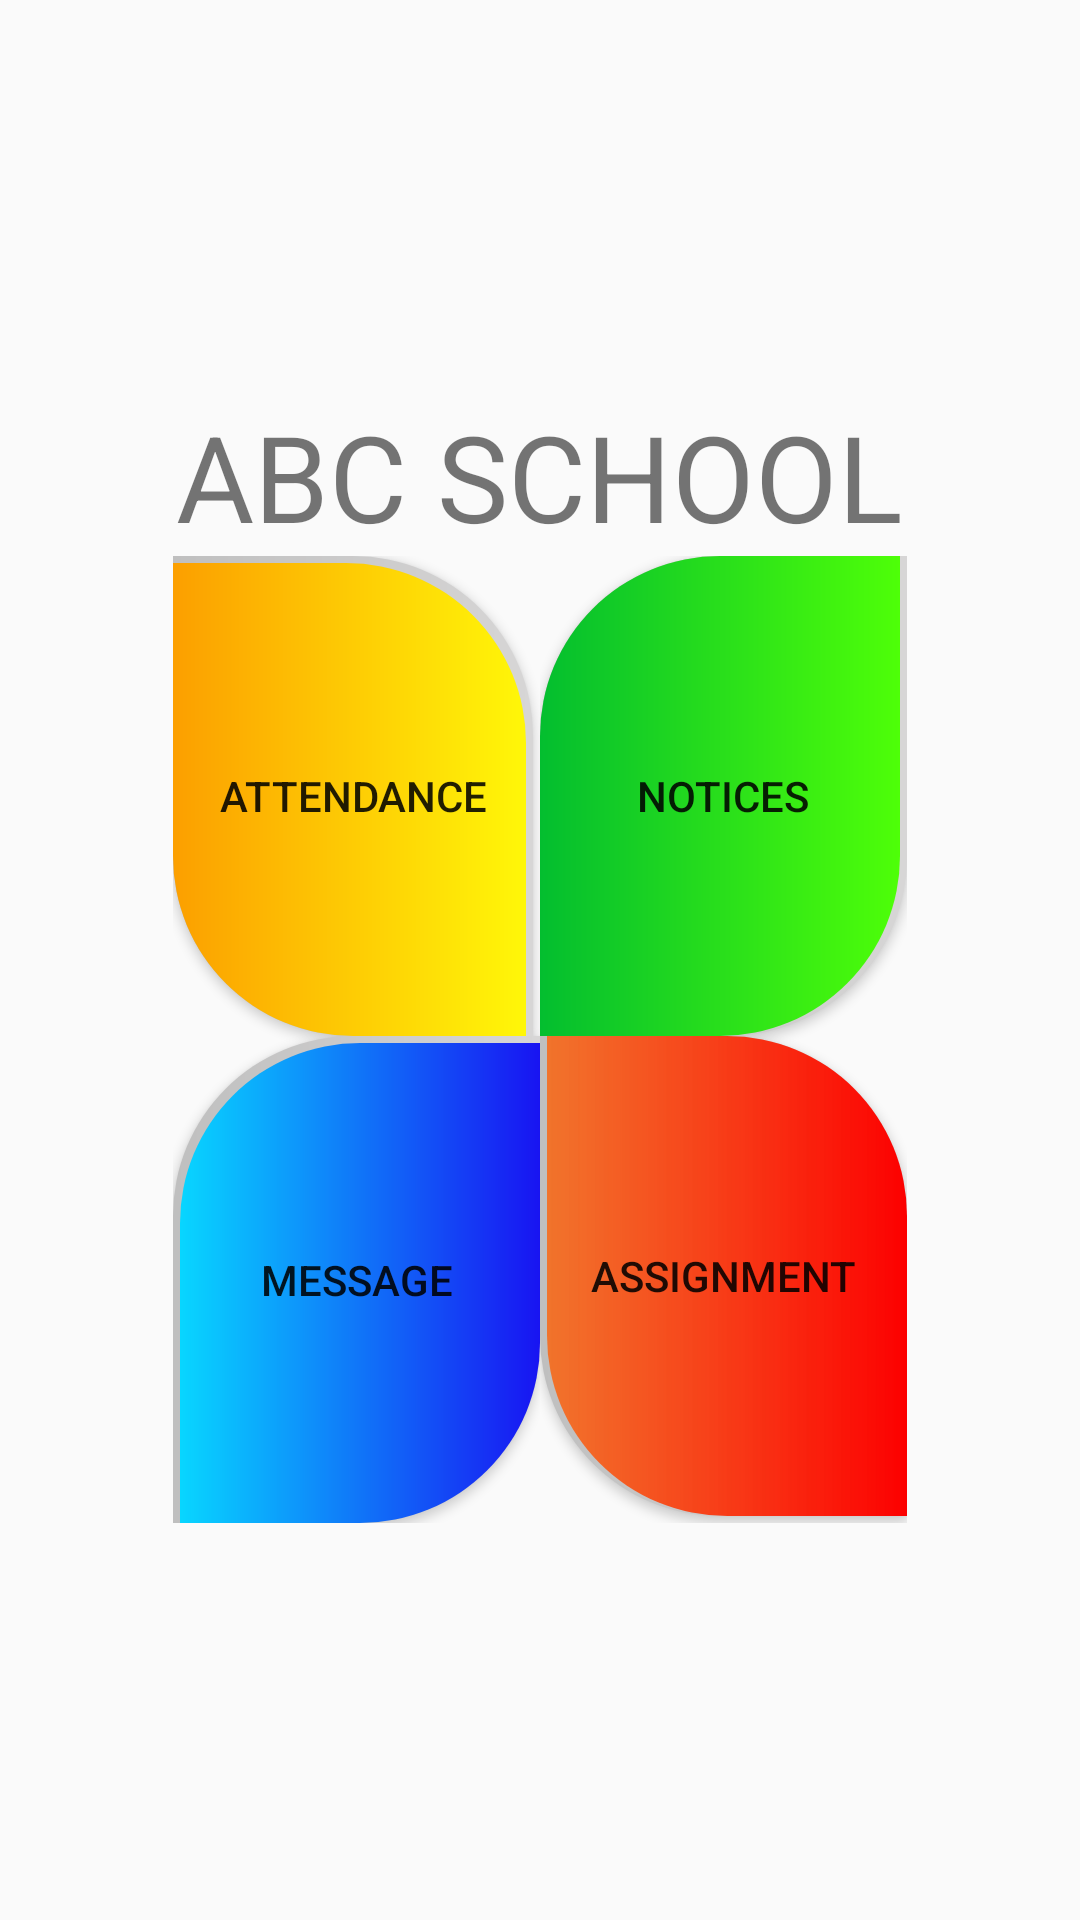

Write the Android layout XML for this screen, with the resource values it uses.
<!-- AndroidManifest.xml: application theme AppTheme -->
<!-- res/layout/content_main.xml -->
<?xml version="1.0" encoding="utf-8"?>
<LinearLayout xmlns:android="http://schemas.android.com/apk/res/android"
    xmlns:app="http://schemas.android.com/apk/res-auto"
    xmlns:tools="http://schemas.android.com/tools"
    android:layout_width="match_parent"
    android:layout_height="match_parent"
    app:layout_behavior="@string/appbar_scrolling_view_behavior"
    tools:context="com.example.adsl4.stschoolmanagement.activities.MainActivity"
    tools:showIn="@layout/activity_main"
    android:background="@drawable/greenbg"
    android:orientation="vertical"
    android:gravity="center">
    <TextView
        android:layout_width="wrap_content"
        android:layout_height="wrap_content"
        android:text="@string/name_school"
        android:textSize="40sp"
        android:id="@+id/txtSchoolName"/>
    <ScrollView
        android:layout_width="wrap_content"
        android:layout_height="wrap_content">

    <LinearLayout
        android:layout_width="wrap_content"
        android:layout_height="wrap_content"
        android:orientation="horizontal">
        <LinearLayout
            android:layout_width="match_parent"
            android:layout_height="match_parent"
            android:orientation="vertical">
            <Button
                android:id="@+id/btnAttendance"
                android:layout_width="@dimen/rec_width"
                android:layout_height="@dimen/rec_height"
                android:background="@drawable/dashboard_menu_yellow"
                android:scaleType="centerCrop"
                android:text="Attendance"/>

            <Button
                android:id="@+id/btnMessage"
                android:layout_width="wrap_content"
                android:layout_height="wrap_content"
                android:background="@drawable/dashboard_menu_blue"
                android:scaleType="centerCrop"
                android:text="Message"/>
        </LinearLayout>
        <LinearLayout
            android:layout_width="match_parent"
            android:layout_height="match_parent"
            android:orientation="vertical">
            <Button
                android:id="@+id/btnNotices"
                android:layout_width="wrap_content"
                android:layout_height="wrap_content"
                android:background="@drawable/dashboard_menu_green"
                android:scaleType="centerCrop"
                android:text="Notices"/>
            <Button
                android:id="@+id/btnAssignment"
                android:layout_width="wrap_content"
                android:layout_height="wrap_content"
                android:background="@drawable/dashboard_menu_red"
                android:scaleType="centerCrop"
                android:text="Assignment"/>
        </LinearLayout>
    </LinearLayout>
    </ScrollView>
</LinearLayout>
<!-- resources referenced by this layout -->
<resources>
  <dimen name="rec_height">160dp</dimen>
  <dimen name="rec_width">120dp</dimen>
  <!-- drawable dashboard_menu_blue (drawable) -->
  <?xml version="1.0" encoding="utf-8"?>
  <layer-list xmlns:android="http://schemas.android.com/apk/res/android">
  <item>
      <shape
          android:shape="rectangle">
          <gradient
              android:startColor="#bfbfbf"
              android:endColor="#FFD7D6D6"/>
  
          <size
              android:width="@dimen/rec_width"
              android:height="@dimen/rec_height"/>
          <corners
              android:topLeftRadius="60dp"
              android:bottomRightRadius="60dp"/>
      </shape>
  </item>
  <item
      android:left="7px"
      android:top="7px">
      <shape
          android:shape="rectangle">
          <gradient
              android:startColor="#08d6ff"
              android:endColor="#1814f2"/>
          <size
              android:width="@dimen/rec_width"
              android:height="@dimen/rec_height"/>
          <corners
              android:topLeftRadius="60dp"
              android:bottomRightRadius="60dp"/>
      </shape>
  </item>
  </layer-list>
  <!-- drawable dashboard_menu_green (drawable) -->
  <?xml version="1.0" encoding="utf-8"?>
  <layer-list xmlns:android="http://schemas.android.com/apk/res/android">
      <item>
      <shape
          android:shape="rectangle" >
          <gradient
              android:startColor="#bfbfbf"
              android:endColor="#FFD7D6D6"/>
  
          <size
              android:width="@dimen/rec_width"
              android:height="@dimen/rec_height"/>
          <corners
              android:topLeftRadius="60dp"
              android:bottomRightRadius="60dp"/>
      </shape>
      </item>
      <item
          android:right="7px">
          <shape
              android:shape="rectangle">
              <gradient
                  android:startColor="#03be2f"
                  android:endColor="#4eff08"/>
              <size
                  android:width="@dimen/rec_width"
                  android:height="@dimen/rec_height"/>
              <corners
                  android:topLeftRadius="60dp"
                  android:bottomRightRadius="60dp"/>
          </shape>
      </item>
  </layer-list>
  <!-- drawable dashboard_menu_yellow (drawable) -->
  <?xml version="1.0" encoding="utf-8"?>
  <layer-list xmlns:android="http://schemas.android.com/apk/res/android">
  <item>
      <shape
          android:shape="rectangle">
          <gradient
              android:startColor="#bfbfbf"
              android:endColor="#FFD7D6D6"/>
          <size
              android:width="@dimen/rec_width"
              android:height="@dimen/rec_height"/>
          <corners
              android:bottomLeftRadius="60dip"
              android:topRightRadius="60dip" />
      </shape>
  </item>
  <item
      android:right="7px"
      android:top="7px">
      <shape
          android:shape="rectangle">
          <gradient
              android:startColor="#fc9f00"
              android:endColor="#fff708"/>
          <size
              android:width="@dimen/rec_width"
              android:height="@dimen/rec_height"/>
          <corners
              android:bottomLeftRadius="60dip"
              android:topRightRadius="60dip"/>
      </shape>
  </item>
  </layer-list>
  <string name="name_school">ABC SCHOOL</string>
  <style name="AppTheme" parent="Theme.AppCompat.Light.DarkActionBar">
          
          <item name="colorPrimary">@color/colorPrimary</item>
          <item name="colorPrimaryDark">@color/colorPrimaryDark</item>
          <item name="colorAccent">@color/colorAccent</item>
      </style>
  <color name="colorPrimary">#22CA24</color>
  <color name="colorPrimaryDark">#303F9F</color>
  <color name="colorAccent">#FF4081</color>
</resources>
